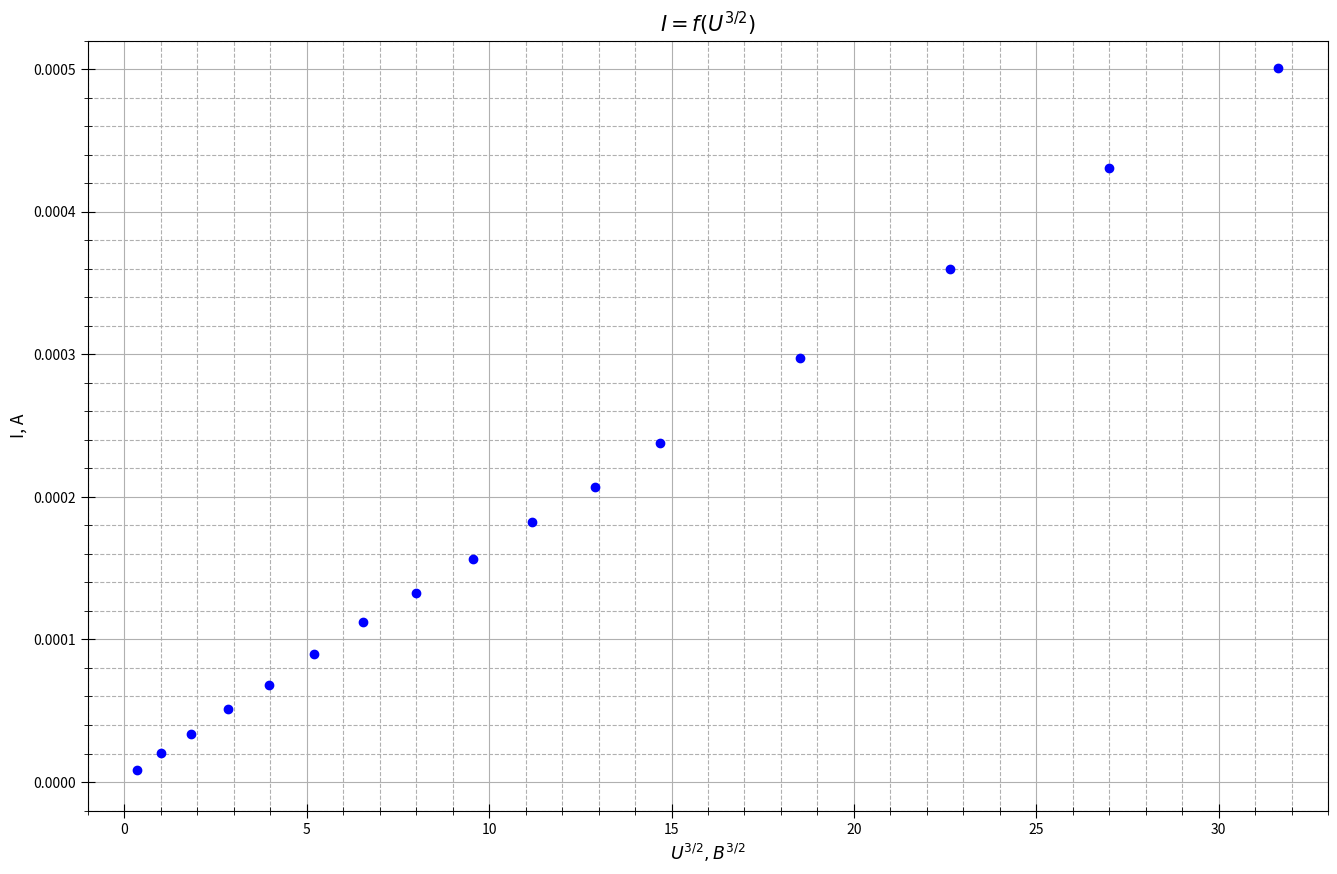

Here is the Python script that generated this plot:
import numpy as np
import matplotlib.pyplot as plt
from statistics import mean
import math

fig, ax = plt.subplots(figsize = (16, 10), dpi=400) #настройка картинки


I = [8.35, 20.54, 33.68, 51.02, 67.74, 90.03, 112.1, 132.3, 156.23, 182.65, 207.11, 238.09, 297.2, 360.11, 430.95, 501.06, 966.1, 1490.7, 2105.5, 2770.2, 3489.1, 4254.7, 5144, 6019]
U = [0.5, 1, 1.5, 2, 2.5, 3, 3.5, 4, 4.5, 5, 5.5, 6, 7, 8, 9, 10, 15, 20, 25, 30, 35, 40, 45, 50]

for i in range(len(U)):
    U[i] = U[i] ** 1.5

for i in range(len(I)):
    I[i] = I[i] * 0.000001

ax.set_xlabel(r"$U^{3/2}, В^{3/2}$", fontsize=12.5)
ax.set_ylabel(r"I, А", fontsize=12.5)
ax.set_title(r"$I=f(U^{3/2})$", fontsize=15)#название графика

ax.xaxis.set_minor_locator(plt.MultipleLocator(1)) #ticks
ax.yaxis.set_minor_locator(plt.MultipleLocator(0.00002))
plt.tick_params(axis='both', which='major', direction='inout', length=10)
plt.tick_params(axis='both', which='minor', direction='inout', length=6)

ax.grid(which='major', linestyle='-') #сетка
ax.grid(which='minor', linestyle='--')

t= np.polyfit(U, I, 1) #аппроксимация
f = np.poly1d(t)

#ax.plot(U, f(U), linestyle="-", marker='None', color="b") #график
ax.plot(U[:16], I[:16], linestyle="None", marker='o', color="b") #график

print(f)


yerr = []
for i in range(len(I)):
    yerr.append(I[i] * 0.02)

#plt.errorbar(U, I, yerr=yerr, fmt='None', ecolor='red')


plt.xlim(-1, 33)
plt.ylim(-0.00002, 0.00052)

x1 = U
y1 = I
avgx= mean(x1)
avgy=mean(y1)
x_2 =[0] * len(x1)
y_2=[0] * len(y1)
for i in range(len(x1)):
    x_2[i]=x1[i]**2
for i in range(len(x1)):
    y_2[i]=y1[i]**2
avgx2=mean(x_2)
avgy2=mean(y_2)
sigma=(((avgy2 - avgy**2)/(avgx2-avgx**2)-(1.698*10**(-5))**2)/(len(x1)))**0.5
print(sigma)
print(sigma/(1.698*10 **(-5)))
print(f)

# ax.legend()

fig.savefig("I=1,4.png") #сохранение